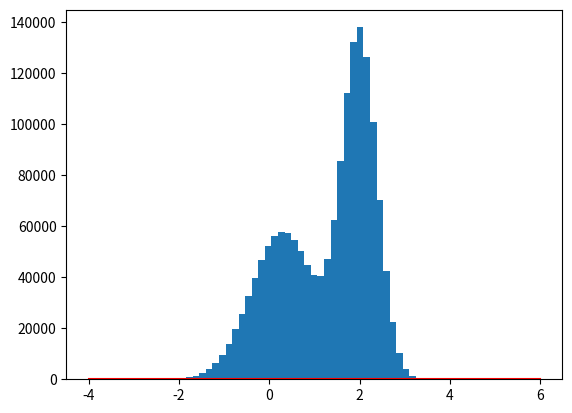

The matplotlib source for this figure: (Note: this script raises an exception after producing the figure.)
import numpy as np
import matplotlib.pyplot as plt

def f1(x):
    return (0.3*np.exp(-(x-0.3)**2) + 0.7* np.exp(-(x-2.)**2/0.3))/1.2113
x = np.arange(-4.,6.,0.01)
plt.plot(x,f1(x),color = "red")

size = int(1e+07)
sigma = 1.2
z = np.random.normal(loc = 1.4,scale = sigma, size = size)
qz = 3/(np.sqrt(2*np.pi)*sigma)*np.exp(-0.5*(z-1.4)**2/sigma**2)
k = 2.5
#z = np.random.uniform(low = -4, high = 6, size = size)
#qz = 0.1
#k = 10
u = np.random.uniform(low = 0, high = k*qz, size = size)

pz = 0.3*np.exp(-(z-0.3)**2) + 0.7* np.exp(-(z-2.)**2/0.3)
sample = z[pz >= u]
plt.hist(sample,bins=50, normed=True, edgecolor='black')

#设置坐标轴范围
plt.xlim([0.3,4])

#隐藏坐标刻度
plt.xticks([])
plt.yticks([])

plt.show()

a = [1,2,3]

for item in a:
    b=[]
    b.append(item)
    print(item)

print(b)

with open("1.txt") as f:
    f.write('1')

f.close()
